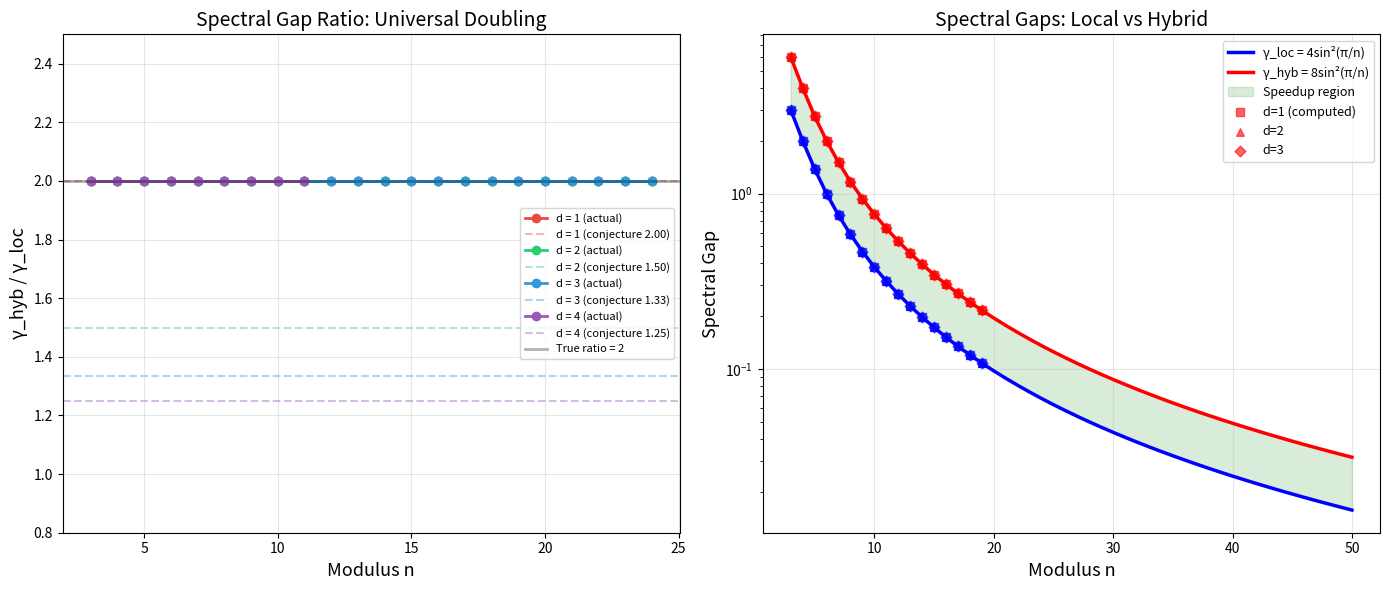

Recreate this plot in Python.
#!/usr/bin/env python3
"""
Visualization 1: Spectral Gap Ratio γ_hyb / γ_loc vs n for various dimensions d.

Demonstrates that the ratio is EXACTLY 2 for all n and d, disproving
the conjecture (d+1)/d for d ≥ 2. Plots the conjectured values as
dashed lines for comparison.
"""
import math
import matplotlib
matplotlib.use('Agg')
import matplotlib.pyplot as plt
import numpy as np


def compute_spectral_gaps_bruteforce(n, d):
    """Brute force spectral gap computation for small n, d."""
    from itertools import product as iprod
    gamma_loc = float('inf')
    gamma_hyb = float('inf')
    for freq in iprod(range(n), repeat=d):
        if all(k == 0 for k in freq):
            continue
        lam_loc = sum(2 - 2*math.cos(2*math.pi*k/n) for k in freq)
        lam_hyb = lam_loc + (2 - 2*math.cos(2*math.pi*sum(freq)/n))
        gamma_loc = min(gamma_loc, lam_loc)
        gamma_hyb = min(gamma_hyb, lam_hyb)
    return gamma_loc, gamma_hyb


fig, axes = plt.subplots(1, 2, figsize=(14, 6))

# Left panel: ratio vs n for different d
ax1 = axes[0]
colors = ['#e74c3c', '#2ecc71', '#3498db', '#9b59b6']
dims = [1, 2, 3, 4]

for idx, d in enumerate(dims):
    n_values = list(range(3, 25)) if d <= 3 else list(range(3, 12))
    ratios = []
    for n in n_values:
        gl, gh = compute_spectral_gaps_bruteforce(n, d)
        ratios.append(gh / gl)

    ax1.plot(n_values, ratios, 'o-', color=colors[idx],
             label=f'd = {d} (actual)', markersize=6, linewidth=2)

    # Conjectured (d+1)/d
    conj = (d + 1) / d
    ax1.axhline(y=conj, color=colors[idx], linestyle='--', alpha=0.4,
                label=f'd = {d} (conjecture {conj:.2f})')

ax1.axhline(y=2.0, color='black', linestyle='-', linewidth=2, alpha=0.3,
            label='True ratio = 2')
ax1.set_xlabel('Modulus n', fontsize=13)
ax1.set_ylabel('γ_hyb / γ_loc', fontsize=13)
ax1.set_title('Spectral Gap Ratio: Universal Doubling', fontsize=14)
ax1.legend(fontsize=8, loc='center right')
ax1.set_ylim(0.8, 2.5)
ax1.grid(True, alpha=0.3)

# Right panel: spectral gaps themselves
ax2 = axes[1]
n_range = np.arange(3, 51)
gl_formula = 4 * np.sin(np.pi / n_range) ** 2
gh_formula = 2 * gl_formula

ax2.plot(n_range, gl_formula, 'b-', linewidth=2.5, label='γ_loc = 4sin²(π/n)')
ax2.plot(n_range, gh_formula, 'r-', linewidth=2.5, label='γ_hyb = 8sin²(π/n)')
ax2.fill_between(n_range, gl_formula, gh_formula, alpha=0.15, color='green',
                  label='Speedup region')

# Mark some brute-force computed points
for d in [1, 2, 3]:
    marker = ['s', '^', 'D'][d-1]
    n_pts = list(range(3, 20))
    gl_pts = [compute_spectral_gaps_bruteforce(n, d)[0] for n in n_pts]
    gh_pts = [compute_spectral_gaps_bruteforce(n, d)[1] for n in n_pts]
    ax2.scatter(n_pts, gl_pts, marker=marker, s=30, alpha=0.6, color='blue')
    ax2.scatter(n_pts, gh_pts, marker=marker, s=30, alpha=0.6, color='red',
               label=f'd={d} (computed)' if d == 1 else f'd={d}')

ax2.set_xlabel('Modulus n', fontsize=13)
ax2.set_ylabel('Spectral Gap', fontsize=13)
ax2.set_title('Spectral Gaps: Local vs Hybrid', fontsize=14)
ax2.legend(fontsize=9)
ax2.grid(True, alpha=0.3)
ax2.set_yscale('log')

plt.tight_layout()
plt.savefig('spectral_ratio.png', dpi=150, bbox_inches='tight')
print("Saved spectral_ratio.png")
